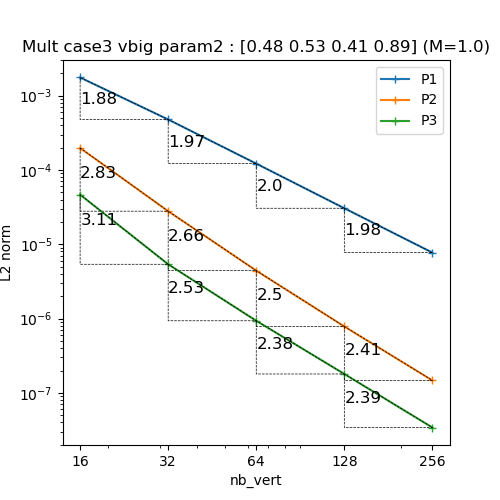

The data file committed next to this chart (first rows):
N, P1, P2, P3
16, 0.001757, 0.0001978, 4.6568092032897307e-05
32, 0.0004782, 2.789114564121628e-05, 5.380834918179302e-06
64, 0.0001218, 4.420600427928996e-06, 9.342927227886632e-07
128, 3.0545480462260146e-05, 7.827909942548431e-07, 1.7954469842186997e-07
256, 7.722208620065628e-06, 1.4702248322904706e-07, 3.4188967788965036e-08
